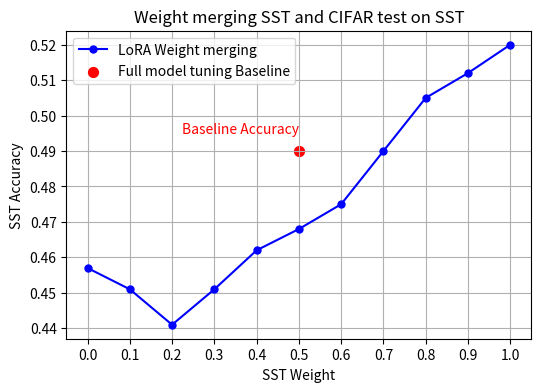

Python code for this plot:
import matplotlib.pyplot as plt

# Define the given points
points = [
    (0, 0.457), (0.1, 0.451), (0.2, 0.441), (0.3, 0.451), 
    (0.4, 0.462), (0.5, 0.468), (0.6, 0.475), (0.7, 0.490), 
    (0.8, 0.505), (0.9, 0.512), (1.0, 0.520)
]

# Extract x and y coordinates
x_values, y_values = zip(*points)

# Baseline accuracy point
baseline_x = 0.5
baseline_y = 0.490

# Create the plot
plt.figure(figsize=(6, 4))
plt.plot(x_values, y_values, marker='o', linestyle='-', color='b', markersize=5, label="LoRA Weight merging")

# Add baseline accuracy as a red dot
plt.scatter(baseline_x, baseline_y, color='r', s=50, label="Full model tuning Baseline")
plt.text(baseline_x, baseline_y + 0.005, "Baseline Accuracy", color='r', fontsize=10, ha='right')

# Customize the plot
plt.xlabel("SST Weight")
plt.ylabel("SST Accuracy")
plt.title("Weight merging SST and CIFAR test on SST")
plt.grid(True)
plt.legend()

# Set x-axis tick marks at every 0.1
plt.xticks([i / 10 for i in range(11)])

# Show the plot
plt.show()